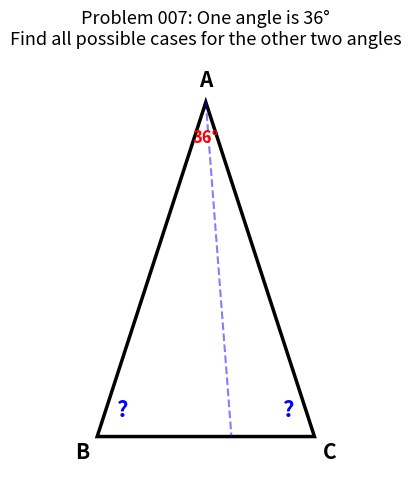

Source code (Python): (Note: this script raises an exception after producing the figure.)
"""
Problem 007: Geometry Figures
A triangle is divided into two isosceles triangles.
If one angle of the original triangle is 36°, find all possible combinations for the other two angles.
"""

import matplotlib.pyplot as plt
import matplotlib.patches as patches
import numpy as np


def draw_triangle_with_cevian(ax, angles, cevian_from, title, case_label):
    """
    Draw a triangle with given angles and a cevian that divides it into two isosceles triangles.
    angles: tuple of three angles (A, B, C) in degrees
    cevian_from: which vertex the cevian goes from ('A', 'B', or 'C')
    """
    A_angle, B_angle, C_angle = angles
    
    # Place triangle with base BC horizontal
    # Using sine rule to find side lengths (set BC = 1 for convenience)
    BC = 3.0
    # By sine rule: BC/sin(A) = AC/sin(B) = AB/sin(C)
    AC = BC * np.sin(np.radians(B_angle)) / np.sin(np.radians(A_angle))
    AB = BC * np.sin(np.radians(C_angle)) / np.sin(np.radians(A_angle))
    
    # Place B at origin, C on x-axis
    B = np.array([0, 0])
    C = np.array([BC, 0])
    # A is at angle B_angle from BC direction
    A = np.array([AB * np.cos(np.radians(B_angle)), AB * np.sin(np.radians(B_angle))])
    
    vertices = {'A': A, 'B': B, 'C': C}
    
    # Draw the main triangle
    triangle = plt.Polygon([A, B, C], fill=False, edgecolor='black', linewidth=2)
    ax.add_patch(triangle)
    
    # Label vertices
    for name, point in vertices.items():
        centroid = (A + B + C) / 3
        direction = point - centroid
        direction = direction / np.linalg.norm(direction) * 0.25
        ax.text(point[0] + direction[0], point[1] + direction[1], name,
                ha='center', va='center', fontsize=13, fontweight='bold')
    
    # Draw cevian
    # Determine the cevian endpoint based on which vertex it goes from
    if cevian_from == 'A':
        # Cevian from A to point D on BC
        # Need to find D such that both triangles are isosceles
        # For the specific cases we know the answer
        start = A
        # D divides BC
        opposite_side_start = B
        opposite_side_end = C
    elif cevian_from == 'B':
        start = B
        opposite_side_start = A
        opposite_side_end = C
    elif cevian_from == 'C':
        start = C
        opposite_side_start = A
        opposite_side_end = B
    
    # Calculate D position using angle constraints
    # This is a simplified placement - use the midpoint-ish for visualization
    # Actually, let me calculate properly based on the specific cases
    D = find_cevian_point(A, B, C, A_angle, B_angle, C_angle, cevian_from)
    
    if D is not None:
        ax.plot([start[0], D[0]], [start[1], D[1]], 'b-', linewidth=1.5, linestyle='--')
        # Label D
        centroid = (A + B + C) / 3
        direction = D - centroid
        if np.linalg.norm(direction) > 0:
            direction = direction / np.linalg.norm(direction) * 0.2
        ax.text(D[0] + direction[0], D[1] + direction[1], 'D',
                ha='center', va='center', fontsize=11, fontweight='bold', color='blue')
        
        # Fill the two sub-triangles
        if cevian_from == 'A':
            tri1 = plt.Polygon([A, B, D], alpha=0.15, facecolor='lightblue', edgecolor='none')
            tri2 = plt.Polygon([A, D, C], alpha=0.15, facecolor='lightyellow', edgecolor='none')
        elif cevian_from == 'B':
            tri1 = plt.Polygon([B, A, D], alpha=0.15, facecolor='lightblue', edgecolor='none')
            tri2 = plt.Polygon([B, D, C], alpha=0.15, facecolor='lightyellow', edgecolor='none')
        elif cevian_from == 'C':
            tri1 = plt.Polygon([C, A, D], alpha=0.15, facecolor='lightblue', edgecolor='none')
            tri2 = plt.Polygon([C, D, B], alpha=0.15, facecolor='lightyellow', edgecolor='none')
        ax.add_patch(tri1)
        ax.add_patch(tri2)
    
    # Add angle labels
    angle_labels = [f'{A_angle:.0f}°' if A_angle == int(A_angle) else f'{A_angle:.1f}°',
                    f'{B_angle:.0f}°' if B_angle == int(B_angle) else f'{B_angle:.1f}°',
                    f'{C_angle:.0f}°' if C_angle == int(C_angle) else f'{C_angle:.1f}°']
    
    for point, angle_str, other1, other2 in [(A, angle_labels[0], B, C),
                                              (B, angle_labels[1], A, C),
                                              (C, angle_labels[2], A, B)]:
        # Place angle label near the vertex, inside the triangle
        mid_direction = ((other1 + other2) / 2 - point)
        if np.linalg.norm(mid_direction) > 0:
            mid_direction = mid_direction / np.linalg.norm(mid_direction) * 0.45
        ax.text(point[0] + mid_direction[0], point[1] + mid_direction[1],
                angle_str, ha='center', va='center', fontsize=9, color='red')
    
    ax.set_aspect('equal')
    all_points = np.array([A, B, C])
    margin = 0.5
    ax.set_xlim(all_points[:, 0].min() - margin, all_points[:, 0].max() + margin)
    ax.set_ylim(all_points[:, 1].min() - margin, all_points[:, 1].max() + margin)
    ax.axis('off')
    ax.set_title(f'{case_label}\n{title}', fontsize=11, fontweight='bold', pad=8)


def find_cevian_point(A, B, C, A_angle, B_angle, C_angle, cevian_from):
    """Find the cevian point D on the opposite side."""
    if cevian_from == 'A':
        # D on BC, cevian AD
        # Use specific known solutions
        if abs(A_angle - 36) < 0.1 and abs(B_angle - 132) < 0.1:
            # Cevian from A: angle BAD = 24, angle CAD = 12
            # D on BC such that AD divides into ABD and ACD
            # In triangle ABD: angle A=24, angle B=132, angle ADB=24 -> AB=BD
            # t = BD/BC
            BD = np.linalg.norm(A - B)  # AB = BD
            BC_len = np.linalg.norm(C - B)
            t = min(BD / BC_len, 0.95)
            return B + t * (C - B)
        elif abs(A_angle - 36) < 0.1 and abs(B_angle - 108) < 0.1:
            # angle BAD = some value
            # Triangle ABD: angle A_part, B=108, angle ADB
            # Let's use: from vertex B cevian to AC
            # Actually for this case, cevian from B works better
            # Use approximate position
            return B + 0.618 * (C - B)
        else:
            return B + 0.5 * (C - B)
    elif cevian_from == 'B':
        # D on AC
        if abs(A_angle - 36) < 0.1 and abs(B_angle - 108) < 0.1:
            # Triangle: 36-108-36. Cevian from B to AC.
            # angle ABD = 72, angle DBC = 36
            # In triangle ABD: angle A=36, angle ABD=72, angle ADB=72 -> AB=AD
            AD = np.linalg.norm(A - B)  # AB
            AC_len = np.linalg.norm(C - A)
            t = min(AD / AC_len, 0.95)
            return A + t * (C - A)
        elif abs(A_angle - 36) < 0.1 and abs(B_angle - 72) < 0.1:
            # 36-72-72: cevian from B
            # angle ABD=36, DBC=36
            # triangle ABD: A=36, ABD=36, ADB=108 -> AD=BD
            # triangle BCD: C=72, DBC=36, BDC=72 -> BC=BD
            # So AD = BD = BC
            BC_len = np.linalg.norm(C - B)
            # AD = BC, find t on AC
            AC_len = np.linalg.norm(C - A)
            t = min(BC_len / AC_len, 0.95)
            return A + t * (C - A)
        elif abs(A_angle - 36) < 0.1 and abs(B_angle - 126) < 0.1:
            # 36-126-18: cevian from B (or A)
            # Actually let me use angle ABD = 108
            AB = np.linalg.norm(A - B)
            AC_len = np.linalg.norm(C - A)
            # In triangle ABD: A=36, ABD=108, ADB=36 -> AB=AD... wait no AB=BD
            # angle A=36, angle ADB = 36, so AB = BD (since they're opposite equal angles... no)
            # sides opposite equal angles are equal: angle A = angle ADB = 36 -> BD = AB
            BD = AB
            # Now find D on AC using law of cosines in triangle ABD
            # Actually use: AD / sin(ABD) = AB / sin(ADB)
            # AD / sin(108) = AB / sin(36)
            AD = AB * np.sin(np.radians(108)) / np.sin(np.radians(36))
            t = min(AD / AC_len, 0.95)
            return A + t * (C - A)
        elif abs(A_angle - 36) < 0.1 and abs(B_angle - 90) < 0.1:
            # 36-90-54: need to find appropriate cevian
            # Cevian from B: angle ABD = 36, DBC = 54
            # triangle ABD: A=36, ABD=36, ADB=108 -> AD=BD
            # triangle BCD: C=54, DBC=54, BDC=72 -> BD=CD
            BC_len = np.linalg.norm(C - B)
            AB = np.linalg.norm(A - B)
            AC_len = np.linalg.norm(C - A)
            # AD = BD (from triangle ABD with equal base angles)
            # In triangle ABD: angle A=36, ABD=36, ADB=108
            # AD/sin(ABD) = AB/sin(ADB) -> AD/sin36 = AB/sin108
            AD = AB * np.sin(np.radians(36)) / np.sin(np.radians(108))
            t = min(AD / AC_len, 0.95)
            return A + t * (C - A)
        else:
            return A + 0.5 * (C - A)
    elif cevian_from == 'C':
        # D on AB
        if abs(A_angle - 36) < 0.1 and abs(C_angle - 132) < 0.1:
            # angle ACD, angle BCD
            return A + 0.5 * (B - A)
        else:
            AB_len = np.linalg.norm(B - A)
            return A + 0.5 * (B - A)
    return None


# ============================================================
# Figure 1: Problem Overview
# ============================================================
fig, ax = plt.subplots(1, 1, figsize=(7, 5))
ax.set_aspect('equal')

# Draw a generic triangle with one angle = 36
A_angle, B_angle, C_angle = 36, 72, 72
BC = 3.0
AB = BC * np.sin(np.radians(C_angle)) / np.sin(np.radians(A_angle))
B = np.array([0, 0])
C = np.array([BC, 0])
A = np.array([AB * np.cos(np.radians(B_angle)), AB * np.sin(np.radians(B_angle))])

triangle = plt.Polygon([A, B, C], fill=False, edgecolor='black', linewidth=2.5)
ax.add_patch(triangle)

# Label
for name, point in [('A', A), ('B', B), ('C', C)]:
    centroid = (A + B + C) / 3
    direction = point - centroid
    direction = direction / np.linalg.norm(direction) * 0.3
    ax.text(point[0] + direction[0], point[1] + direction[1], name,
            ha='center', va='center', fontsize=15, fontweight='bold')

# Mark the 36 degree angle
mid = (B + C) / 2 - A
mid = mid / np.linalg.norm(mid) * 0.5
ax.text(A[0] + mid[0], A[1] + mid[1], '36°', ha='center', va='center',
        fontsize=12, color='red', fontweight='bold')

# Question mark for other angles
mid_b = (A + C) / 2 - B
mid_b = mid_b / np.linalg.norm(mid_b) * 0.5
ax.text(B[0] + mid_b[0], B[1] + mid_b[1], '?', ha='center', va='center',
        fontsize=16, color='blue', fontweight='bold')
mid_c = (A + B) / 2 - C
mid_c = mid_c / np.linalg.norm(mid_c) * 0.5
ax.text(C[0] + mid_c[0], C[1] + mid_c[1], '?', ha='center', va='center',
        fontsize=16, color='blue', fontweight='bold')

# Dashed cevian to suggest division
D = B + 0.618 * (C - B)
ax.plot([A[0], D[0]], [A[1], D[1]], 'b--', linewidth=1.5, alpha=0.5)

all_points = np.array([A, B, C])
margin = 0.6
ax.set_xlim(all_points[:, 0].min() - margin, all_points[:, 0].max() + margin)
ax.set_ylim(all_points[:, 1].min() - margin, all_points[:, 1].max() + margin)
ax.axis('off')
ax.set_title('Problem 007: One angle is 36°\nFind all possible cases for the other two angles', fontsize=13, pad=10)

plt.tight_layout()
plt.savefig('/home/rivli01/projects/homework/math/007/step1_setup.png', dpi=150, bbox_inches='tight')
plt.close()


# ============================================================
# Figure 2: All 5 solutions
# ============================================================
cases = [
    ((36, 72, 72), 'B', '36° - 72° - 72°', 'Case 1'),
    ((36, 108, 36), 'B', '36° - 108° - 36°', 'Case 2'),
    ((36, 132, 12), 'A', '36° - 132° - 12°', 'Case 3'),
    ((36, 126, 18), 'B', '36° - 126° - 18°', 'Case 4'),
    ((36, 90, 54), 'B', '36° - 90° - 54°', 'Case 5'),
]

fig, axes = plt.subplots(2, 3, figsize=(14, 10))
axes_flat = axes.flatten()

for idx, (angles, cevian_from, title, label) in enumerate(cases):
    draw_triangle_with_cevian(axes_flat[idx], angles, cevian_from, title, label)

# Hide the last empty subplot
axes_flat[5].axis('off')
axes_flat[5].text(0.5, 0.5, 'Total: 5 Cases', ha='center', va='center',
                  fontsize=18, fontweight='bold', color='#667eea',
                  transform=axes_flat[5].transAxes)

plt.suptitle('Problem 007: All Possible Triangles', fontsize=15, fontweight='bold', y=0.98)
plt.tight_layout()
plt.savefig('/home/rivli01/projects/homework/math/007/step2_all_solutions.png', dpi=150, bbox_inches='tight')
plt.close()


# ============================================================
# Figure 3: Detailed verification for each case
# ============================================================
# Case 1: 36-72-72 (isosceles, cevian from B)
fig, ax = plt.subplots(1, 1, figsize=(7, 6))
angles = (36, 72, 72)
A_angle, B_angle, C_angle = angles
BC = 3.0
AB = BC * np.sin(np.radians(C_angle)) / np.sin(np.radians(A_angle))
B = np.array([0, 0])
C = np.array([BC, 0])
A = np.array([AB * np.cos(np.radians(B_angle)), AB * np.sin(np.radians(B_angle))])

# Cevian from B to D on AC
# angle ABD = 36, angle DBC = 36
# triangle ABD: A=36, ABD=36, ADB=108
# AD/sin(36) = AB/sin(108), AD = AB*sin36/sin108
AD = AB * np.sin(np.radians(36)) / np.sin(np.radians(108))
AC_len = np.linalg.norm(C - A)
t = AD / AC_len
D = A + t * (C - A)

# Draw
tri1 = plt.Polygon([A, B, D], alpha=0.2, facecolor='lightblue', edgecolor='blue', linewidth=1.5)
tri2 = plt.Polygon([B, D, C], alpha=0.2, facecolor='lightyellow', edgecolor='orange', linewidth=1.5)
ax.add_patch(tri1)
ax.add_patch(tri2)
triangle = plt.Polygon([A, B, C], fill=False, edgecolor='black', linewidth=2.5)
ax.add_patch(triangle)
ax.plot([B[0], D[0]], [B[1], D[1]], 'b-', linewidth=2)

for name, point in [('A', A), ('B', B), ('C', C), ('D', D)]:
    centroid = (A + B + C) / 3
    direction = point - centroid
    direction = direction / np.linalg.norm(direction) * 0.3
    ax.text(point[0] + direction[0], point[1] + direction[1], name,
            ha='center', va='center', fontsize=14, fontweight='bold')

# Angle labels inside triangles
centroid1 = (A + B + D) / 3
ax.text(centroid1[0], centroid1[1], 'ABD\n36°-36°-108°\nAD=BD',
        ha='center', va='center', fontsize=9, color='blue')
centroid2 = (B + D + C) / 3
ax.text(centroid2[0], centroid2[1], 'BDC\n36°-72°-72°\nBC=BD',
        ha='center', va='center', fontsize=9, color='darkorange')

ax.set_aspect('equal')
all_points = np.array([A, B, C, D])
margin = 0.6
ax.set_xlim(all_points[:, 0].min() - margin, all_points[:, 0].max() + margin)
ax.set_ylim(all_points[:, 1].min() - margin, all_points[:, 1].max() + margin)
ax.axis('off')
ax.set_title('Case 1: 36° - 72° - 72° (Isosceles Triangle)\nCevian from B to AC', fontsize=12, pad=10)

plt.tight_layout()
plt.savefig('/home/rivli01/projects/homework/math/007/step3_case1.png', dpi=150, bbox_inches='tight')
plt.close()


# ============================================================
# Figure 4: Case 2 - 36-108-36
# ============================================================
fig, ax = plt.subplots(1, 1, figsize=(7, 6))
angles = (36, 108, 36)
A_angle, B_angle, C_angle = angles
BC = 3.0
AB = BC * np.sin(np.radians(C_angle)) / np.sin(np.radians(A_angle))
B = np.array([0, 0])
C = np.array([BC, 0])
A = np.array([AB * np.cos(np.radians(B_angle)), AB * np.sin(np.radians(B_angle))])

# Cevian from B to D on AC
# angle ABD = 72, angle DBC = 36
# triangle ABD: A=36, ABD=72, ADB=72 -> AB=AD
AD = np.linalg.norm(A - B)  # AB = AD
AC_len = np.linalg.norm(C - A)
t = AD / AC_len
D = A + t * (C - A)

tri1 = plt.Polygon([A, B, D], alpha=0.2, facecolor='lightblue', edgecolor='blue', linewidth=1.5)
tri2 = plt.Polygon([B, D, C], alpha=0.2, facecolor='lightyellow', edgecolor='orange', linewidth=1.5)
ax.add_patch(tri1)
ax.add_patch(tri2)
triangle = plt.Polygon([A, B, C], fill=False, edgecolor='black', linewidth=2.5)
ax.add_patch(triangle)
ax.plot([B[0], D[0]], [B[1], D[1]], 'b-', linewidth=2)

for name, point in [('A', A), ('B', B), ('C', C), ('D', D)]:
    centroid = (A + B + C) / 3
    direction = point - centroid
    direction = direction / np.linalg.norm(direction) * 0.3
    ax.text(point[0] + direction[0], point[1] + direction[1], name,
            ha='center', va='center', fontsize=14, fontweight='bold')

centroid1 = (A + B + D) / 3
ax.text(centroid1[0], centroid1[1], 'ABD\n36°-72°-72°\nAB=AD',
        ha='center', va='center', fontsize=9, color='blue')
centroid2 = (B + D + C) / 3
ax.text(centroid2[0], centroid2[1], 'BDC\n36°-36°-108°\nBD=CD',
        ha='center', va='center', fontsize=9, color='darkorange')

ax.set_aspect('equal')
all_points = np.array([A, B, C, D])
margin = 0.6
ax.set_xlim(all_points[:, 0].min() - margin, all_points[:, 0].max() + margin)
ax.set_ylim(all_points[:, 1].min() - margin, all_points[:, 1].max() + margin)
ax.axis('off')
ax.set_title('Case 2: 36° - 108° - 36° (Isosceles Triangle)\nCevian from B to AC', fontsize=12, pad=10)

plt.tight_layout()
plt.savefig('/home/rivli01/projects/homework/math/007/step4_case2.png', dpi=150, bbox_inches='tight')
plt.close()


# ============================================================
# Figure 5: Case 3 - 36-132-12
# ============================================================
fig, ax = plt.subplots(1, 1, figsize=(7, 6))
angles = (36, 132, 12)
A_angle, B_angle, C_angle = angles
BC = 3.0
AB = BC * np.sin(np.radians(C_angle)) / np.sin(np.radians(A_angle))
B = np.array([0, 0])
C = np.array([BC, 0])
A = np.array([AB * np.cos(np.radians(B_angle)), AB * np.sin(np.radians(B_angle))])

# Cevian from A to D on BC
# angle BAD = 24, angle CAD = 12
# triangle ABD: A_part=24, B=132, ADB=24 -> AB=BD
BD = np.linalg.norm(A - B)
BC_len = np.linalg.norm(C - B)
t = BD / BC_len
D = B + t * (C - B)

tri1 = plt.Polygon([A, B, D], alpha=0.2, facecolor='lightblue', edgecolor='blue', linewidth=1.5)
tri2 = plt.Polygon([A, D, C], alpha=0.2, facecolor='lightyellow', edgecolor='orange', linewidth=1.5)
ax.add_patch(tri1)
ax.add_patch(tri2)
triangle = plt.Polygon([A, B, C], fill=False, edgecolor='black', linewidth=2.5)
ax.add_patch(triangle)
ax.plot([A[0], D[0]], [A[1], D[1]], 'b-', linewidth=2)

for name, point in [('A', A), ('B', B), ('C', C), ('D', D)]:
    centroid = (A + B + C) / 3
    direction = point - centroid
    if np.linalg.norm(direction) > 0:
        direction = direction / np.linalg.norm(direction) * 0.3
    ax.text(point[0] + direction[0], point[1] + direction[1], name,
            ha='center', va='center', fontsize=14, fontweight='bold')

centroid1 = (A + B + D) / 3
ax.text(centroid1[0], centroid1[1], 'ABD\n24°-132°-24°\nAB=BD',
        ha='center', va='center', fontsize=9, color='blue')
centroid2 = (A + D + C) / 3
ax.text(centroid2[0], centroid2[1], 'ACD\n12°-12°-156°\nAD=CD',
        ha='center', va='center', fontsize=9, color='darkorange')

ax.set_aspect('equal')
all_points = np.array([A, B, C, D])
margin = 0.6
ax.set_xlim(all_points[:, 0].min() - margin, all_points[:, 0].max() + margin)
ax.set_ylim(all_points[:, 1].min() - margin, all_points[:, 1].max() + margin)
ax.axis('off')
ax.set_title('Case 3: 36° - 132° - 12°\nCevian from A to BC', fontsize=12, pad=10)

plt.tight_layout()
plt.savefig('/home/rivli01/projects/homework/math/007/step5_case3.png', dpi=150, bbox_inches='tight')
plt.close()


# ============================================================
# Figure 6: Case 4 - 36-126-18
# ============================================================
fig, ax = plt.subplots(1, 1, figsize=(7, 6))
angles = (36, 126, 18)
A_angle, B_angle, C_angle = angles
BC = 3.0
AB = BC * np.sin(np.radians(C_angle)) / np.sin(np.radians(A_angle))
B = np.array([0, 0])
C = np.array([BC, 0])
A = np.array([AB * np.cos(np.radians(B_angle)), AB * np.sin(np.radians(B_angle))])

# Cevian from B to D on AC
# angle ABD = 108, angle DBC = 18
# triangle ABD: A=36, ABD=108, ADB=36 -> AB=BD (sides opp equal angles)
# In triangle BDC: C=18, DBC=18, BDC=144 -> BD=CD
AD = AB * np.sin(np.radians(108)) / np.sin(np.radians(36))
AC_len = np.linalg.norm(C - A)
t = min(AD / AC_len, 0.95)
D = A + t * (C - A)

tri1 = plt.Polygon([A, B, D], alpha=0.2, facecolor='lightblue', edgecolor='blue', linewidth=1.5)
tri2 = plt.Polygon([B, D, C], alpha=0.2, facecolor='lightyellow', edgecolor='orange', linewidth=1.5)
ax.add_patch(tri1)
ax.add_patch(tri2)
triangle = plt.Polygon([A, B, C], fill=False, edgecolor='black', linewidth=2.5)
ax.add_patch(triangle)
ax.plot([B[0], D[0]], [B[1], D[1]], 'b-', linewidth=2)

for name, point in [('A', A), ('B', B), ('C', C), ('D', D)]:
    centroid = (A + B + C) / 3
    direction = point - centroid
    if np.linalg.norm(direction) > 0:
        direction = direction / np.linalg.norm(direction) * 0.3
    ax.text(point[0] + direction[0], point[1] + direction[1], name,
            ha='center', va='center', fontsize=14, fontweight='bold')

centroid1 = (A + B + D) / 3
ax.text(centroid1[0], centroid1[1], 'ABD\n36°-108°-36°\nAB=BD',
        ha='center', va='center', fontsize=9, color='blue')
centroid2 = (B + D + C) / 3
ax.text(centroid2[0], centroid2[1], 'BDC\n18°-18°-144°\nBD=CD',
        ha='center', va='center', fontsize=9, color='darkorange')

ax.set_aspect('equal')
all_points = np.array([A, B, C, D])
margin = 0.6
ax.set_xlim(all_points[:, 0].min() - margin, all_points[:, 0].max() + margin)
ax.set_ylim(all_points[:, 1].min() - margin, all_points[:, 1].max() + margin)
ax.axis('off')
ax.set_title('Case 4: 36° - 126° - 18°\nCevian from B to AC', fontsize=12, pad=10)

plt.tight_layout()
plt.savefig('/home/rivli01/projects/homework/math/007/step6_case4.png', dpi=150, bbox_inches='tight')
plt.close()


# ============================================================
# Figure 7: Case 5 - 36-90-54
# ============================================================
fig, ax = plt.subplots(1, 1, figsize=(7, 6))
angles = (36, 90, 54)
A_angle, B_angle, C_angle = angles
BC = 3.0
AB = BC * np.sin(np.radians(C_angle)) / np.sin(np.radians(A_angle))
B = np.array([0, 0])
C = np.array([BC, 0])
A = np.array([AB * np.cos(np.radians(B_angle)), AB * np.sin(np.radians(B_angle))])

# Cevian from B to D on AC
# angle ABD = 36, angle DBC = 54
# triangle ABD: A=36, ABD=36, ADB=108 -> AD=BD
# triangle BDC: C=54, DBC=54, BDC=72 -> BD=CD
AD = AB * np.sin(np.radians(36)) / np.sin(np.radians(108))
AC_len = np.linalg.norm(C - A)
t = AD / AC_len
D = A + t * (C - A)

tri1 = plt.Polygon([A, B, D], alpha=0.2, facecolor='lightblue', edgecolor='blue', linewidth=1.5)
tri2 = plt.Polygon([B, D, C], alpha=0.2, facecolor='lightyellow', edgecolor='orange', linewidth=1.5)
ax.add_patch(tri1)
ax.add_patch(tri2)
triangle = plt.Polygon([A, B, C], fill=False, edgecolor='black', linewidth=2.5)
ax.add_patch(triangle)
ax.plot([B[0], D[0]], [B[1], D[1]], 'b-', linewidth=2)

for name, point in [('A', A), ('B', B), ('C', C), ('D', D)]:
    centroid = (A + B + C) / 3
    direction = point - centroid
    if np.linalg.norm(direction) > 0:
        direction = direction / np.linalg.norm(direction) * 0.3
    ax.text(point[0] + direction[0], point[1] + direction[1], name,
            ha='center', va='center', fontsize=14, fontweight='bold')

centroid1 = (A + B + D) / 3
ax.text(centroid1[0], centroid1[1], 'ABD\n36°-36°-108°\nAD=BD',
        ha='center', va='center', fontsize=9, color='blue')
centroid2 = (B + D + C) / 3
ax.text(centroid2[0], centroid2[1], 'BDC\n54°-54°-72°\nBD=CD',
        ha='center', va='center', fontsize=9, color='darkorange')

ax.set_aspect('equal')
all_points = np.array([A, B, C, D])
margin = 0.6
ax.set_xlim(all_points[:, 0].min() - margin, all_points[:, 0].max() + margin)
ax.set_ylim(all_points[:, 1].min() - margin, all_points[:, 1].max() + margin)
ax.axis('off')
ax.set_title('Case 5: 36° - 90° - 54°\nCevian from B to AC', fontsize=12, pad=10)

plt.tight_layout()
plt.savefig('/home/rivli01/projects/homework/math/007/step7_case5.png', dpi=150, bbox_inches='tight')
plt.close()

print("All figures for Problem 007 generated successfully!")
